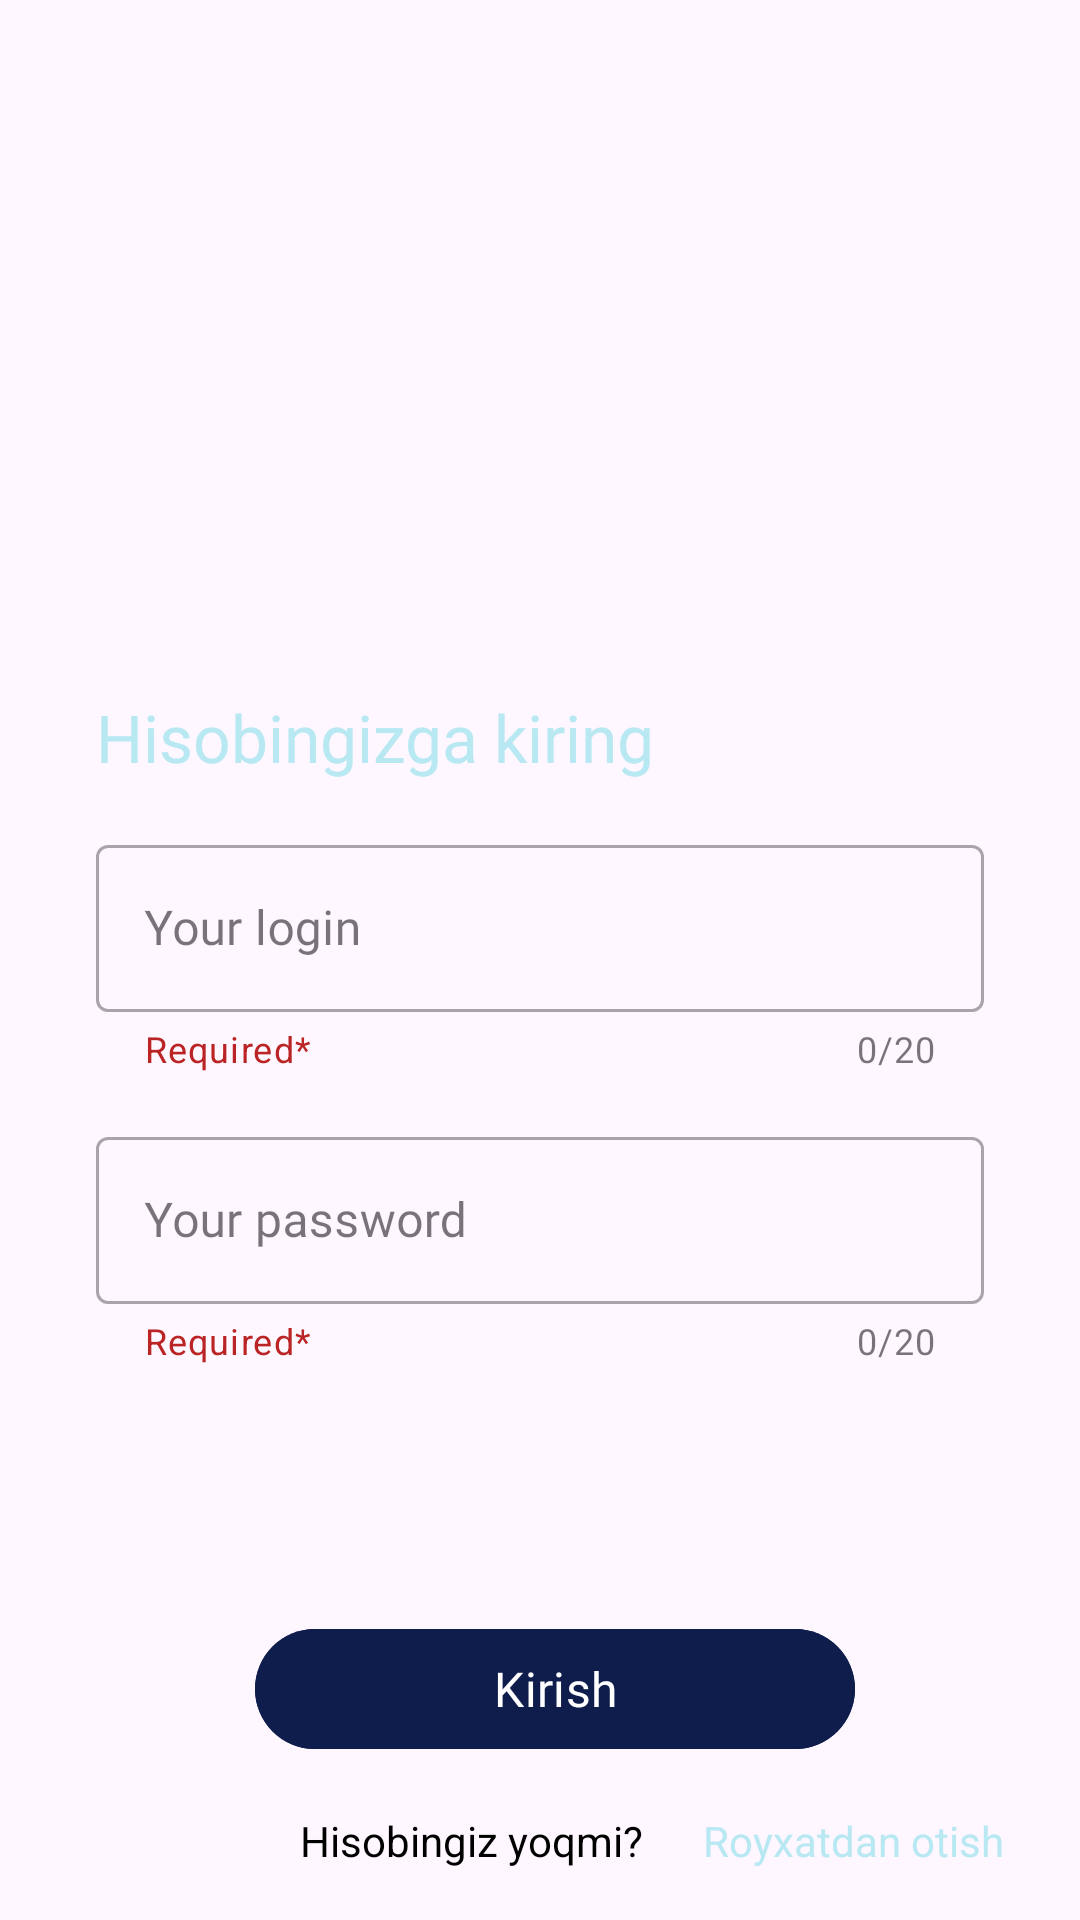

Here is an Android app screen rendered from its layout file. Give the layout XML and the strings, colors and styles it references.
<!-- AndroidManifest.xml: application theme Theme.HandyBook -->
<!-- res/layout/fragment_sign_in.xml -->
<?xml version="1.0" encoding="utf-8"?>
<androidx.constraintlayout.widget.ConstraintLayout xmlns:android="http://schemas.android.com/apk/res/android"
    xmlns:app="http://schemas.android.com/apk/res-auto"
    xmlns:tools="http://schemas.android.com/tools"
    android:id="@+id/registration"
    android:layout_width="match_parent"
    android:layout_height="match_parent">


    <com.google.android.material.textfield.TextInputLayout
        android:id="@+id/login"
        style="@style/Widget.MaterialComponents.TextInputLayout.OutlinedBox"
        android:layout_width="0dp"
        android:layout_height="wrap_content"
        android:layout_marginStart="32dp"
        android:layout_marginTop="16dp"
        android:layout_marginEnd="32dp"
        android:hint="Your login"
        app:counterEnabled="true"
        app:counterMaxLength="20"
        app:endIconMode="clear_text"
        app:helperText="Required*"
        app:helperTextTextColor="#BA2424"
        app:layout_constraintEnd_toEndOf="parent"
        app:layout_constraintStart_toStartOf="parent"
        app:layout_constraintTop_toBottomOf="@+id/logging">

        <com.google.android.material.textfield.TextInputEditText
            android:id="@+id/login_org"
            android:layout_width="match_parent"
            android:layout_height="wrap_content"
            android:fontFamily="@font/montserratsemibold"
            android:maxLength="20" />

    </com.google.android.material.textfield.TextInputLayout>

    <com.google.android.material.textfield.TextInputLayout
        android:id="@+id/email"
        style="@style/Widget.MaterialComponents.TextInputLayout.OutlinedBox"
        android:layout_width="0dp"
        android:layout_height="wrap_content"
        android:layout_marginStart="32dp"
        android:layout_marginTop="16dp"
        android:layout_marginEnd="32dp"
        android:hint="Your password"
        app:counterEnabled="true"
        app:counterMaxLength="20"
        app:endIconMode="clear_text"
        app:helperText="Required*"

        app:helperTextTextColor="#BA2424"
        app:layout_constraintEnd_toEndOf="parent"
        app:layout_constraintStart_toStartOf="parent"
        app:layout_constraintTop_toBottomOf="@+id/login">

        <com.google.android.material.textfield.TextInputEditText
            android:id="@+id/password_org"
            android:layout_width="match_parent"
            android:layout_height="wrap_content"
            android:fontFamily="@font/montserratsemibold"
            android:maxLength="20" />
    </com.google.android.material.textfield.TextInputLayout>


    <TextView
        android:id="@+id/logging"
        android:layout_width="wrap_content"
        android:layout_height="wrap_content"
        android:layout_marginStart="32dp"
        android:layout_marginTop="24dp"
        android:fontFamily="@font/montserratsemibold"
        android:text="Hisobingizga kiring"
        android:textColor="@color/light_blue"
        android:textSize="22dp"
        app:layout_constraintStart_toStartOf="parent"
        app:layout_constraintTop_toBottomOf="@+id/imageView6" />

    <com.google.android.material.button.MaterialButton
        android:id="@+id/continue_btn"
        android:layout_width="200dp"
        android:layout_height="0dp"
        android:layout_marginStart="146dp"
        android:layout_marginTop="84dp"
        android:layout_marginEnd="169dp"
        android:backgroundTint="@color/back_blue"
        android:fontFamily="@font/montserratsemibold"
        android:text="Kirish"
        android:textAllCaps="false"
        android:textSize="16dp"
        app:layout_constraintEnd_toEndOf="parent"
        app:layout_constraintHorizontal_bias="0.394"
        app:layout_constraintStart_toStartOf="parent"
        app:layout_constraintTop_toBottomOf="@+id/email" />

    <ImageView
        android:id="@+id/imageView6"
        android:layout_width="175dp"
        android:layout_height="175dp"
        android:layout_marginTop="32dp"
        android:src="@drawable/app_icon_dark"
        app:layout_constraintEnd_toEndOf="parent"
        app:layout_constraintHorizontal_bias="0.498"
        app:layout_constraintStart_toStartOf="parent"
        app:layout_constraintTop_toTopOf="parent" />

    <TextView
        android:id="@+id/textView3"
        android:layout_width="wrap_content"
        android:layout_height="wrap_content"
        android:layout_marginStart="100dp"
        android:text="Hisobingiz yoqmi?"
        android:textColor="@color/black"
        app:layout_constraintBottom_toBottomOf="parent"
        app:layout_constraintStart_toStartOf="parent"
        app:layout_constraintTop_toBottomOf="@+id/continue_btn" />

    <TextView
        android:id="@+id/register"
        android:layout_width="wrap_content"
        android:layout_height="wrap_content"
        android:layout_marginStart="20dp"
        android:text="Royxatdan otish"
        android:textColor="@color/light_blue"
        app:layout_constraintBottom_toBottomOf="parent"
        app:layout_constraintStart_toEndOf="@+id/textView3"
        app:layout_constraintTop_toBottomOf="@+id/continue_btn" />


</androidx.constraintlayout.widget.ConstraintLayout>
<!-- resources referenced by this layout -->
<resources>
  <color name="back_blue">#0F1D4C</color>
  <color name="black">#FF000000</color>
  <color name="light_blue">#B8E8F2</color>
  <style name="Theme.HandyBook" parent="Base.Theme.HandyBook" />
  <style name="Base.Theme.HandyBook" parent="Theme.Material3.DayNight.NoActionBar">
          <item name="colorPrimary">@color/back_blue</item>
          <item name="android:textColorPrimary">@color/black</item>
          
          
      </style>
</resources>
